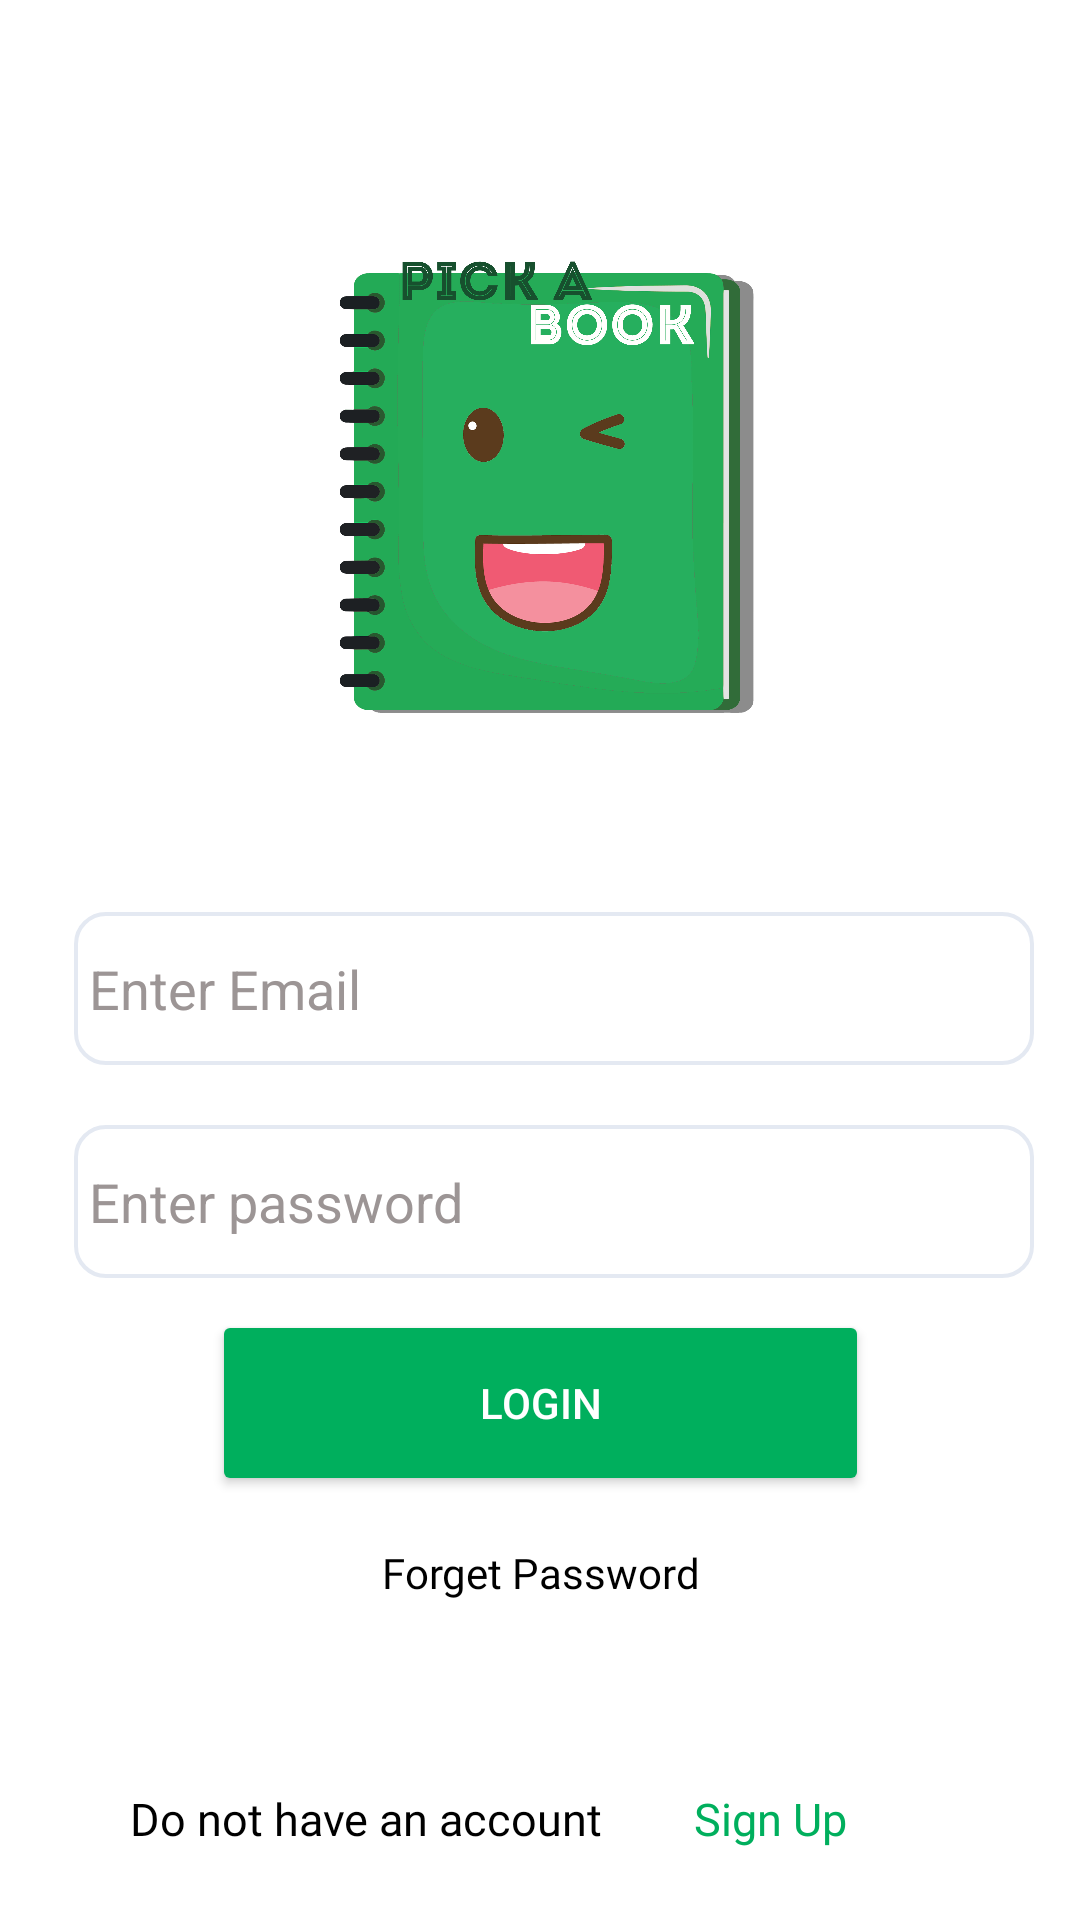

Layout XML and referenced resources for this Android screen:
<!-- AndroidManifest.xml: application theme Theme.MADCODE -->
<!-- res/layout/activity_login.xml -->
<?xml version="1.0" encoding="utf-8"?>
<androidx.constraintlayout.widget.ConstraintLayout xmlns:android="http://schemas.android.com/apk/res/android"
    xmlns:app="http://schemas.android.com/apk/res-auto"
    xmlns:tools="http://schemas.android.com/tools"
    android:layout_width="match_parent"
    android:layout_height="match_parent"
    tools:context=".login">

    <TextView
        android:id="@+id/reg"
        android:layout_width="105dp"
        android:layout_height="0dp"
        android:layout_marginStart="4dp"
        android:layout_marginBottom="24dp"
        android:fontFamily="@font/roboto_medium"
        android:text="@string/sign_up_user"
        android:textColor="@color/main_color"
        android:textSize="15sp"
        app:layout_constraintBottom_toBottomOf="parent"
        app:layout_constraintEnd_toEndOf="parent"
        app:layout_constraintHorizontal_bias="0.0"
        app:layout_constraintStart_toEndOf="@+id/textView5"
        app:layout_constraintTop_toTopOf="@+id/textView5" />

    <EditText
        android:id="@+id/pass_txt"
        android:layout_width="320dp"
        android:layout_height="51dp"
        android:layout_marginTop="20dp"
        android:background="@drawable/forget"
        android:ems="10"
        android:hint="@string/user_pass"
        android:inputType="textPassword"
        android:textColor="@color/black"
        android:textColorHint="@color/margin"
        app:layout_constraintEnd_toEndOf="parent"
        app:layout_constraintHorizontal_bias="0.615"
        app:layout_constraintStart_toStartOf="parent"
        app:layout_constraintTop_toBottomOf="@+id/user_email_login" />

    <EditText
        android:id="@+id/user_email_login"
        android:layout_width="320dp"
        android:layout_height="51dp"
        android:layout_marginTop="32dp"
        android:background="@drawable/forget"
        android:ems="10"
        android:hint="@string/email_us"
        android:inputType="textPersonName"
        android:textColor="@color/black"
        android:textColorHint="@color/margin"
        app:layout_constraintEnd_toEndOf="parent"
        app:layout_constraintHorizontal_bias="0.616"
        app:layout_constraintStart_toStartOf="parent"
        app:layout_constraintTop_toBottomOf="@+id/imageView" />

    <TextView
        android:id="@+id/forget_pass"
        android:layout_width="wrap_content"
        android:layout_height="32dp"
        android:layout_marginBottom="103dp"
        android:fontFamily="@font/roboto_medium"
        android:text="@string/forget_pass_user"
        android:textColor="@color/black"
        app:layout_constraintBottom_toTopOf="@+id/reg"
        app:layout_constraintEnd_toEndOf="@+id/login_btn"
        app:layout_constraintStart_toStartOf="@+id/login_btn"
        app:layout_constraintTop_toBottomOf="@+id/login_btn" />

    <Button
        android:id="@+id/login_btn"
        android:layout_width="219dp"
        android:layout_height="62dp"
        android:layout_marginTop="490dp"
        android:layout_marginBottom="16dp"
        android:text="@string/Log_in"
        android:textAllCaps="true"
        android:textColor="@color/white"
        app:backgroundTint="@color/main_color"
        app:layout_constraintBottom_toTopOf="@+id/forget_pass"
        app:layout_constraintEnd_toEndOf="parent"
        app:layout_constraintStart_toStartOf="parent"
        app:layout_constraintTop_toTopOf="parent" />

    <TextView
        android:id="@+id/textView5"
        android:layout_width="184dp"
        android:layout_height="24dp"
        android:layout_marginBottom="20dp"
        android:fontFamily="@font/roboto_medium"
        android:text="@string/acc"
        android:textColor="@color/black"
        android:textSize="15sp"
        app:layout_constraintBottom_toBottomOf="parent"
        app:layout_constraintEnd_toEndOf="parent"
        app:layout_constraintHorizontal_bias="0.246"
        app:layout_constraintStart_toStartOf="parent" />

    <ImageView
        android:id="@+id/imageView"
        android:layout_width="206dp"
        android:layout_height="220dp"
        android:layout_marginTop="52dp"
        app:layout_constraintEnd_toEndOf="parent"
        app:layout_constraintStart_toStartOf="parent"
        app:layout_constraintTop_toTopOf="parent"
        app:srcCompat="@drawable/logo_ev" />


</androidx.constraintlayout.widget.ConstraintLayout>
<!-- resources referenced by this layout -->
<resources>
  <color name="black">#FF000000</color>
  <color name="main_color">#00AF5D</color>
  <color name="margin">#9C9595</color>
  <color name="white">#FFFFFFFF</color>
  <!-- drawable forget (drawable) -->
  <shape xmlns:android="http://schemas.android.com/apk/res/android">
      <stroke android:width="1.3dp" android:color="#E4E9F2" />
     <padding android:left="5dp" android:top="5dp" android:right="5dp" android:bottom="5dp" />
      <corners android:radius="10dp" />
  </shape>
  <!-- drawable logo_ev: png bitmap (drawable, 446099 bytes) -->
  <string name="Log_in">Login</string>
  <string name="acc">Do not have an account</string>
  <string name="email_us">Enter Email</string>
  <string name="forget_pass_user">Forget Password</string>
  <string name="sign_up_user">Sign Up</string>
  <string name="user_pass">Enter password</string>
  <style name="Theme.MADCODE" parent="Theme.MaterialComponents.DayNight.NoActionBar">
          
          <item name="colorPrimary">@color/purple_500</item>
          <item name="colorPrimaryVariant">@color/purple_700</item>
          <item name="colorOnPrimary">@color/white</item>
          
          <item name="colorSecondary">@color/teal_200</item>
          <item name="colorSecondaryVariant">@color/teal_700</item>
          <item name="colorOnSecondary">@color/black</item>
          
          <item name="android:statusBarColor" tools:targetApi="l">?attr/colorPrimaryVariant</item>
          
      </style>
  <color name="purple_500">#FF6200EE</color>
  <color name="purple_700">#FF3700B3</color>
  <color name="teal_200">#FF03DAC5</color>
  <color name="teal_700">#FF018786</color>
</resources>
